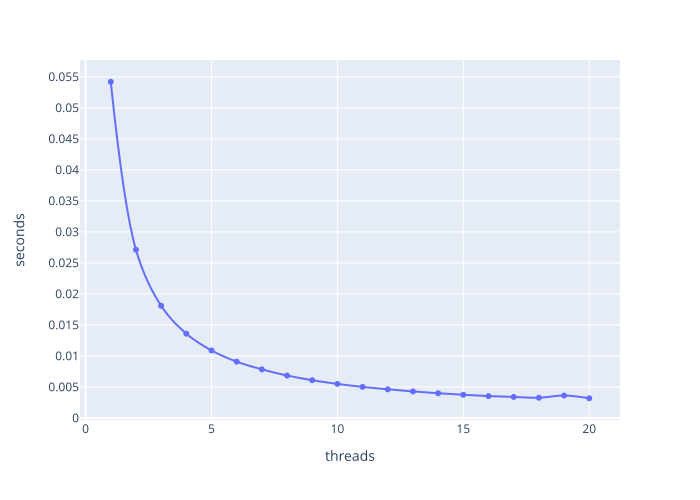

The file beside this chart, header and first rows:
1.0, 3.141592653589793, 6.2172489379e-14, 0.05420451619047619
2.0, 3.142, 0.5676, 0.02714
3.0, 3.142, 0.7194, 0.0181
4.0, 3.142, 0.7781, 0.0136
5.0, 3.142, 0.8063, 0.01089
6.0, 3.142, 0.822, 0.009088
7.0, 3.142, 0.8294, 0.007841
8.0, 3.142, 0.8358, 0.006848
9.0, 3.142, 0.8394, 0.006093
10.0, 3.142, 0.8302, 0.005498
11.0, 3.142, 0.8424, 0.005014
12.0, 3.142, 0.8479, 0.004624
13.0, 3.142, 0.8428, 0.004288
14.0, 3.142, 0.8494, 0.003997
15.0, 3.142, 0.8392, 0.003749
16.0, 3.142, 0.8295, 0.003535
17.0, 3.142, 0.8389, 0.0034
18.0, 3.142, 0.8398, 0.003268
19.0, 3.142, 0.8427, 0.003628
20.0, 3.142, 0.8335, 0.003186
